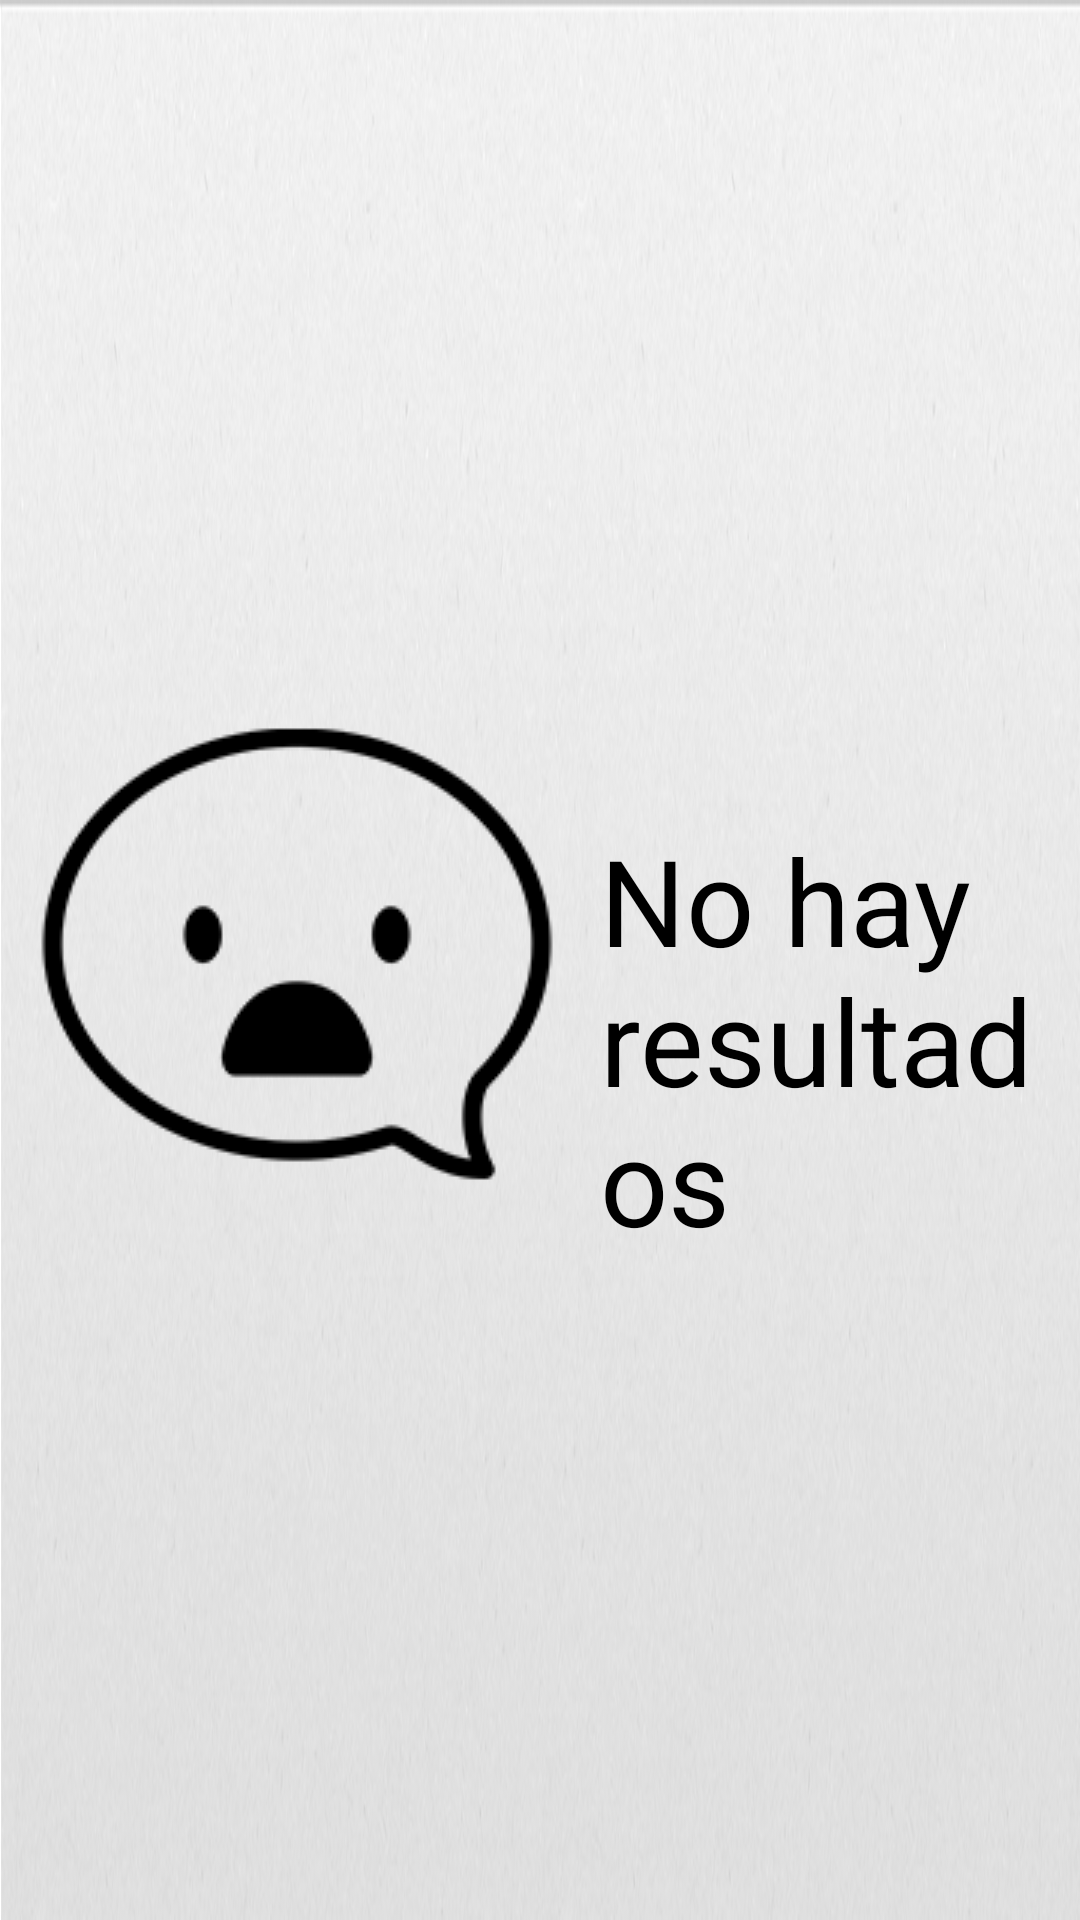

Reconstruct the res/layout file that produces this screen, plus the resources it refers to.
<!-- AndroidManifest.xml: application theme AppTheme -->
<!-- res/layout/fragment_filtered.xml -->
<?xml version="1.0" encoding="utf-8"?>
<RelativeLayout xmlns:android="http://schemas.android.com/apk/res/android"
    android:background="@drawable/back_programados"
    android:orientation="vertical"
    android:layout_width="match_parent"
    android:layout_height="match_parent">
    
    <RelativeLayout
        android:id="@+id/container"
        android:layout_marginTop="0dp"
        android:layout_centerHorizontal="true"
        android:layout_width="993dp"
        android:layout_height="match_parent">

        <TextView
            android:id="@+id/filters_title_label"
            android:textColor="#5E5E5E"
            android:textSize="22sp"
            android:layout_width="match_parent"
            android:layout_height="wrap_content"
            android:layout_marginTop="25dp"
            android:layout_marginBottom="5dp"
            android:text="xxxxx"
            android:visibility="gone" />

        
        <GridView
            android:id="@+id/gridview"
            android:numColumns="3"
            android:scrollbars="none"
            android:layout_below="@+id/last_matches_title_label"
            android:layout_marginBottom="25dp"
            android:layout_width="match_parent"
            android:layout_height="match_parent"
            android:layout_centerHorizontal="true"
            android:layout_marginTop="60dp"
            android:horizontalSpacing="16dp"
            android:verticalSpacing="16dp"
            android:clipToPadding="false"
            android:visibility="gone" />

        <LinearLayout
            android:orientation="horizontal"
            android:layout_width="fill_parent"
            android:layout_height="fill_parent"
            android:id="@+id/no_result"
            android:gravity="center">

            <LinearLayout
                android:orientation="horizontal"
                android:layout_width="wrap_content"
                android:layout_height="wrap_content"
                android:gravity="bottom">

                <ImageView
                    android:layout_width="wrap_content"
                    android:layout_height="wrap_content"
                    android:id="@+id/image"
                    android:src="@drawable/no_result" />

                <TextView
                    android:layout_width="wrap_content"
                    android:layout_height="wrap_content"
                    android:textAppearance="?android:attr/textAppearanceLarge"
                    android:text="No hay resultados"
                    android:id="@+id/text"
                    android:textColor="#000000"
                    android:textSize="40sp"
                    android:textIsSelectable="false" />
            </LinearLayout>
        </LinearLayout>

    </RelativeLayout>

</RelativeLayout>
<!-- resources referenced by this layout -->
<resources>
  <!-- drawable back_programados: jpg bitmap (drawable, 171747 bytes) -->
  <!-- drawable no_result: png bitmap (drawable, 7312 bytes) -->
  <style name="AppTheme" parent="Theme.AppCompat.Light.DarkActionBar">
          <item name="actionBarStyle">@style/ECDFBarStyle</item>
          
      </style>
  <style name="ECDFBarStyle" parent="Widget.AppCompat.ActionBar">
          <item name="displayOptions">showCustom</item>
          
      </style>
</resources>
